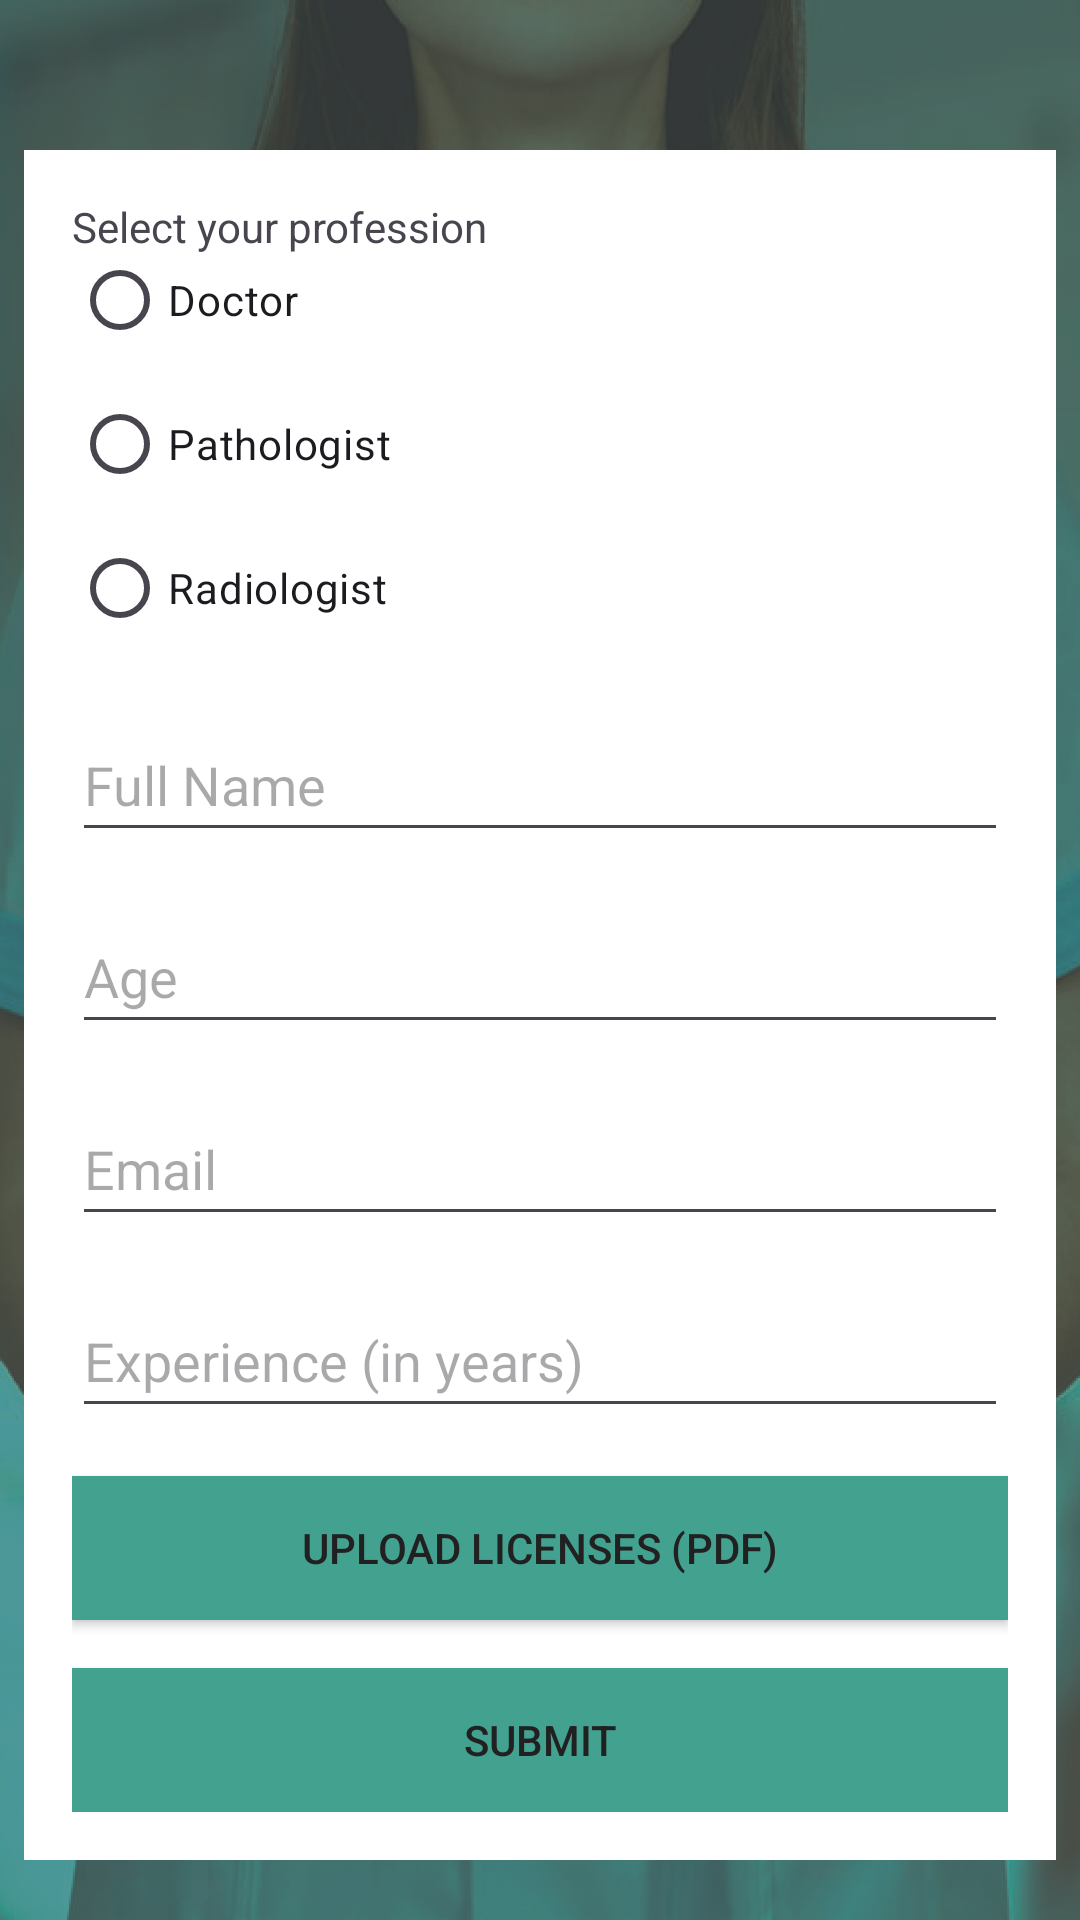

Reconstruct the res/layout file that produces this screen, plus the resources it refers to.
<!-- AndroidManifest.xml: application theme Theme.MediDoc -->
<!-- res/layout/activity_specialist_registration.xml -->
<ScrollView
    xmlns:android="http://schemas.android.com/apk/res/android"
    android:layout_width="match_parent"
    android:layout_height="match_parent"
    android:background="@drawable/background">

    <RelativeLayout
        android:layout_width="match_parent"
        android:layout_height="wrap_content"
        android:padding="16dp"
        android:background="#FFFFFF"
        android:layout_marginLeft="8dp"
        android:layout_marginRight="8dp"
        android:layout_marginTop="50dp">
        <TextView
            android:layout_width="wrap_content"
            android:layout_height="wrap_content"
            android:text="Select your profession"/>

        
        <RadioGroup
            android:id="@+id/radioGroupSpecialistType"
            android:layout_width="match_parent"
            android:layout_height="wrap_content"
            android:layout_marginTop="10dp"
            android:orientation="vertical">

            <RadioButton
                android:id="@+id/radioButtonDoctor"
                android:layout_width="wrap_content"
                android:layout_height="wrap_content"
                android:text="Doctor" />

            <RadioButton
                android:id="@+id/radioButtonPathologist"
                android:layout_width="wrap_content"
                android:layout_height="wrap_content"
                android:text="Pathologist" />

            <RadioButton
                android:id="@+id/radioButtonRadiologist"
                android:layout_width="wrap_content"
                android:layout_height="wrap_content"
                android:text="Radiologist" />
        </RadioGroup>

        
        <EditText
            android:id="@+id/editTextFullName"
            android:layout_width="match_parent"
            android:layout_height="wrap_content"
            android:layout_below="@id/radioGroupSpecialistType"
            android:layout_marginTop="16dp"
            android:hint="Full Name"
            android:minHeight="48dp" />

        
        <EditText
            android:id="@+id/editTextAge"
            android:layout_width="match_parent"
            android:layout_height="wrap_content"
            android:layout_below="@id/editTextFullName"
            android:layout_marginTop="16dp"
            android:hint="Age"
            android:inputType="number"
            android:minHeight="48dp" />

        
        <EditText
            android:id="@+id/editTextEmail"
            android:layout_width="match_parent"
            android:layout_height="wrap_content"
            android:layout_below="@id/editTextAge"
            android:layout_marginTop="16dp"
            android:hint="Email"
            android:inputType="textEmailAddress"
            android:minHeight="48dp" />

        
        <EditText
            android:id="@+id/editTextExperience"
            android:layout_width="match_parent"
            android:layout_height="wrap_content"
            android:layout_below="@id/editTextEmail"
            android:layout_marginTop="16dp"
            android:hint="Experience (in years)"
            android:inputType="number"
            android:minHeight="48dp" />

        
        <Button
            android:id="@+id/buttonUploadLicenses"
            android:layout_width="match_parent"
            android:layout_height="wrap_content"
            android:layout_below="@id/editTextExperience"
            android:layout_marginTop="16dp"
            android:background="#43A190"
            android:text="Upload Licenses (PDF)"
            android:textColor="#212121" />

        
        <Button
            android:id="@+id/buttonSubmit"
            android:layout_width="match_parent"
            android:layout_height="wrap_content"
            android:layout_below="@id/buttonUploadLicenses"
            android:layout_marginTop="16dp"
            android:background="#43A190"
            android:text="Submit"
            android:textColor="#212121" />
    </RelativeLayout>
</ScrollView>
<!-- resources referenced by this layout -->
<resources>
  <!-- drawable background: png bitmap (drawable, 966491 bytes) -->
  <style name="Theme.MediDoc" parent="Base.Theme.MediDoc" />
  <style name="Base.Theme.MediDoc" parent="Theme.Material3.DayNight.NoActionBar">
          
          
      </style>
</resources>
